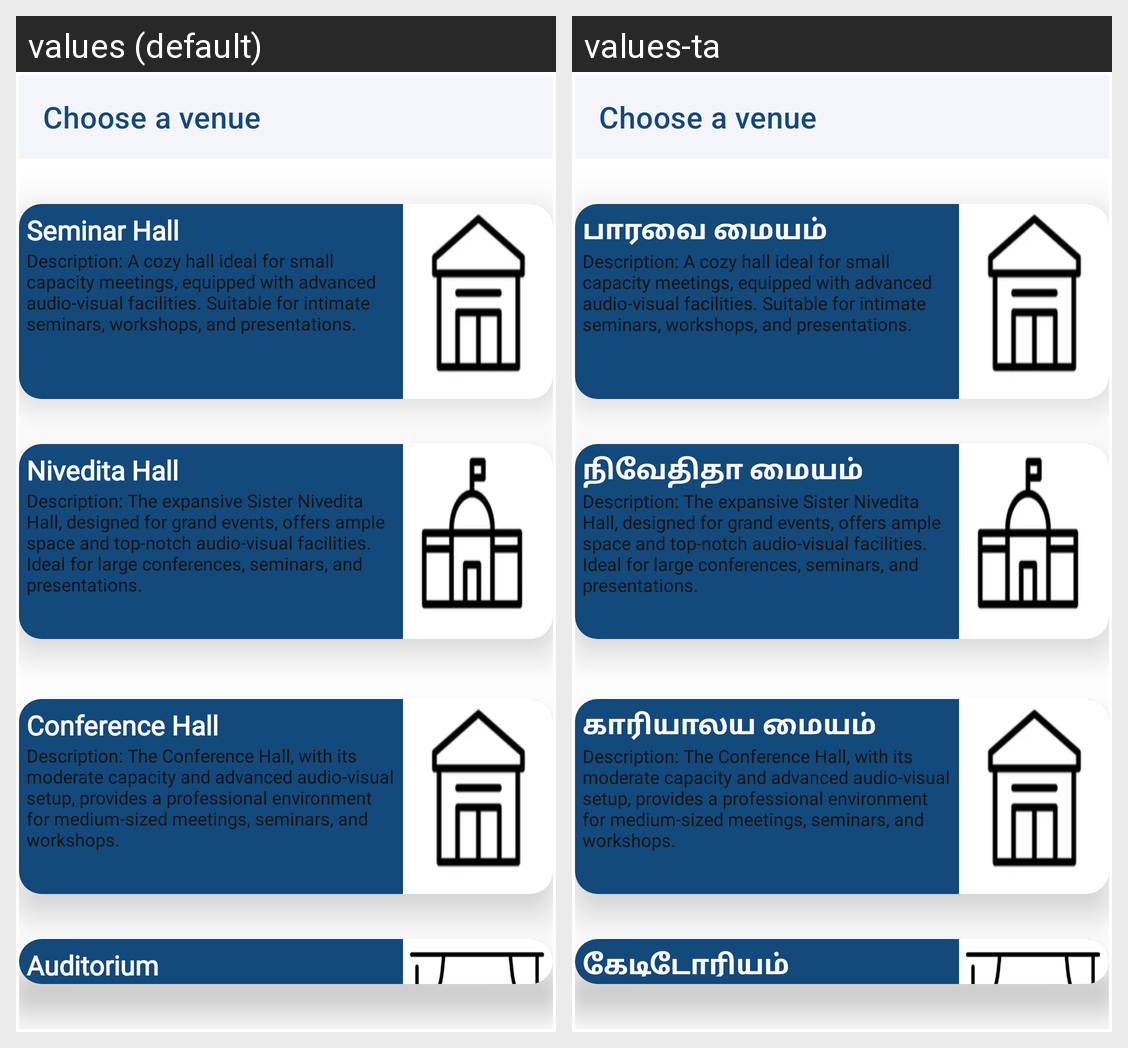

Locale-by-locale string values for the Android screen shown in this grid:
Android screen res/layout/activity_choose_hall.xml rendered under 2 locales, left to right: values (default), values-ta. Device: Nexus 5 (rendered at 1080×1920; each locale shown at half size, 540×960, under a caption strip naming it); theme Theme.kasc.
Strings drawn on this screen, with the default value and each locale's value (text and hints the layout hard-codes, and strings that could not be matched under every locale, appear in the picture but are not listed):

seminar_hall
  values: Seminar Hall
  values-ta: பாரவை மையம்

desc_seminar
  values: Description: A cozy hall ideal for small capacity meetings, equipped with advanced audio-visual facilities. Suitable for intimate seminars, workshops, and presentations.
  values-ta: Description: A cozy hall ideal for small capacity meetings, equipped with advanced audio-visual facilities. Suitable for intimate seminars, workshops, and presentations.  [not translated; the default value is used]

hall_niveditha
  values: Nivedita Hall
  values-ta: நிவேதிதா மையம்

desc_niveditha
  values: Description: The expansive Sister Nivedita Hall, designed for grand events, offers ample space and top-notch audio-visual facilities. Ideal for large conferences, seminars, and presentations.
  values-ta: Description: The expansive Sister Nivedita Hall, designed for grand events, offers ample space and top-notch audio-visual facilities. Ideal for large conferences, seminars, and presentations.  [not translated; the default value is used]

hall_conference
  values: Conference Hall
  values-ta: காரியாலய மையம்

desc_conference
  values: Description: The Conference Hall, with its moderate capacity and advanced audio-visual setup, provides a professional environment for medium-sized meetings, seminars, and workshops.
  values-ta: Description: The Conference Hall, with its moderate capacity and advanced audio-visual setup, provides a professional environment for medium-sized meetings, seminars, and workshops.  [not translated; the default value is used]

hall_auditorium
  values: Auditorium
  values-ta: கேடிடோரியம்
